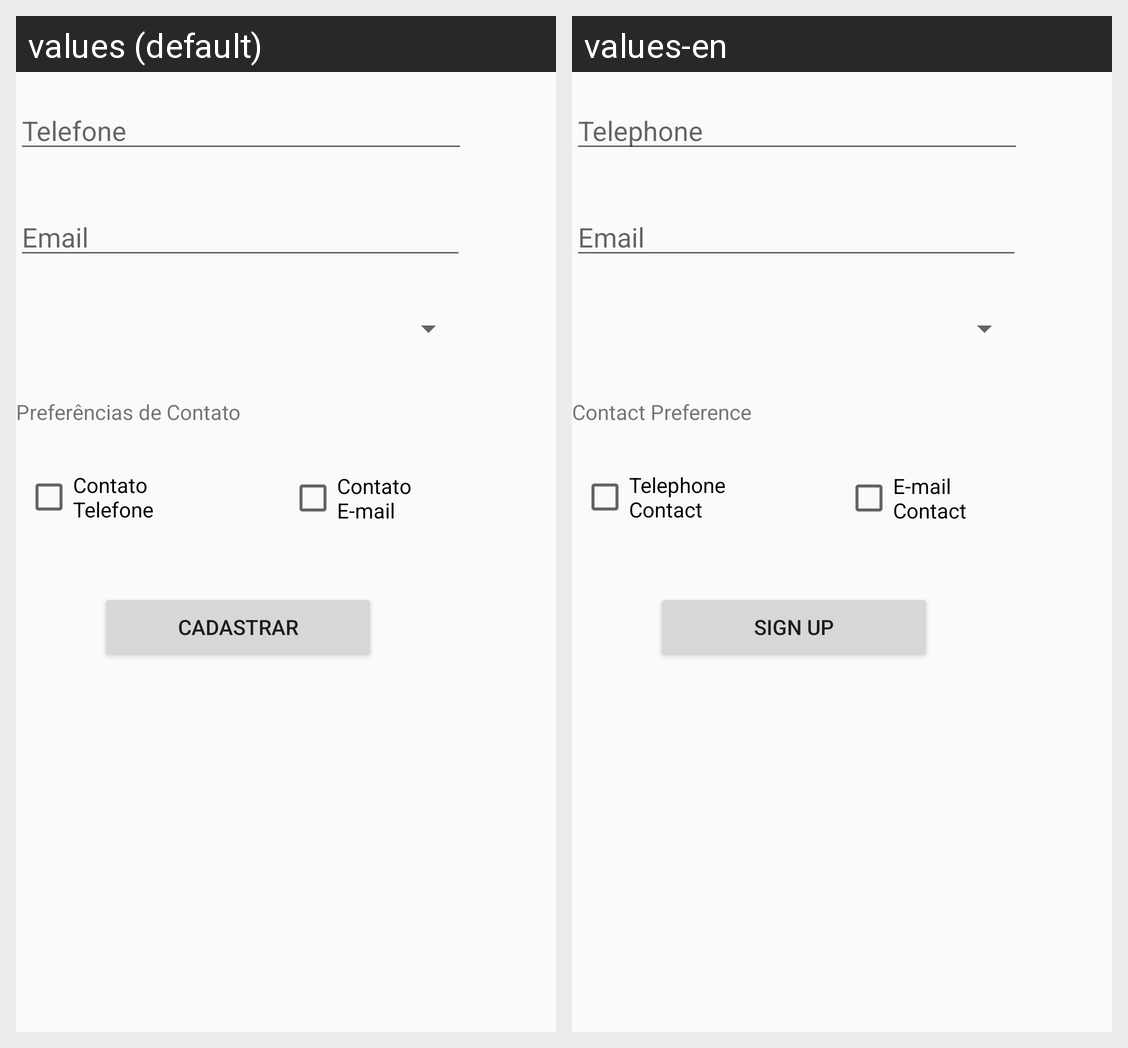

Strings drawn on this Android screen and how each of the app's shown locales translates them:
Android screen res/layout/activity_main.xml rendered under 2 locales, left to right: values (default), values-en. Device: Nexus 5 (rendered at 1080×1920; each locale shown at half size, 540×960, under a caption strip naming it); theme Theme.CheckPoint2.
Strings drawn on this screen, with the default value and each locale's value (text and hints the layout hard-codes, and strings that could not be matched under every locale, appear in the picture but are not listed):

telefone
  values: Telefone
  values-en: Telephone

email
  values: Email
  values-en: Email

preferencias
  values: Preferências de Contato
  values-en: Contact Preference

contatoTelefone
  values: Contato Telefone
  values-en: Telephone Contact

contatoEmail
  values: Contato E-mail
  values-en: E-mail Contact

cadastrar
  values: Cadastrar
  values-en: Sign up
